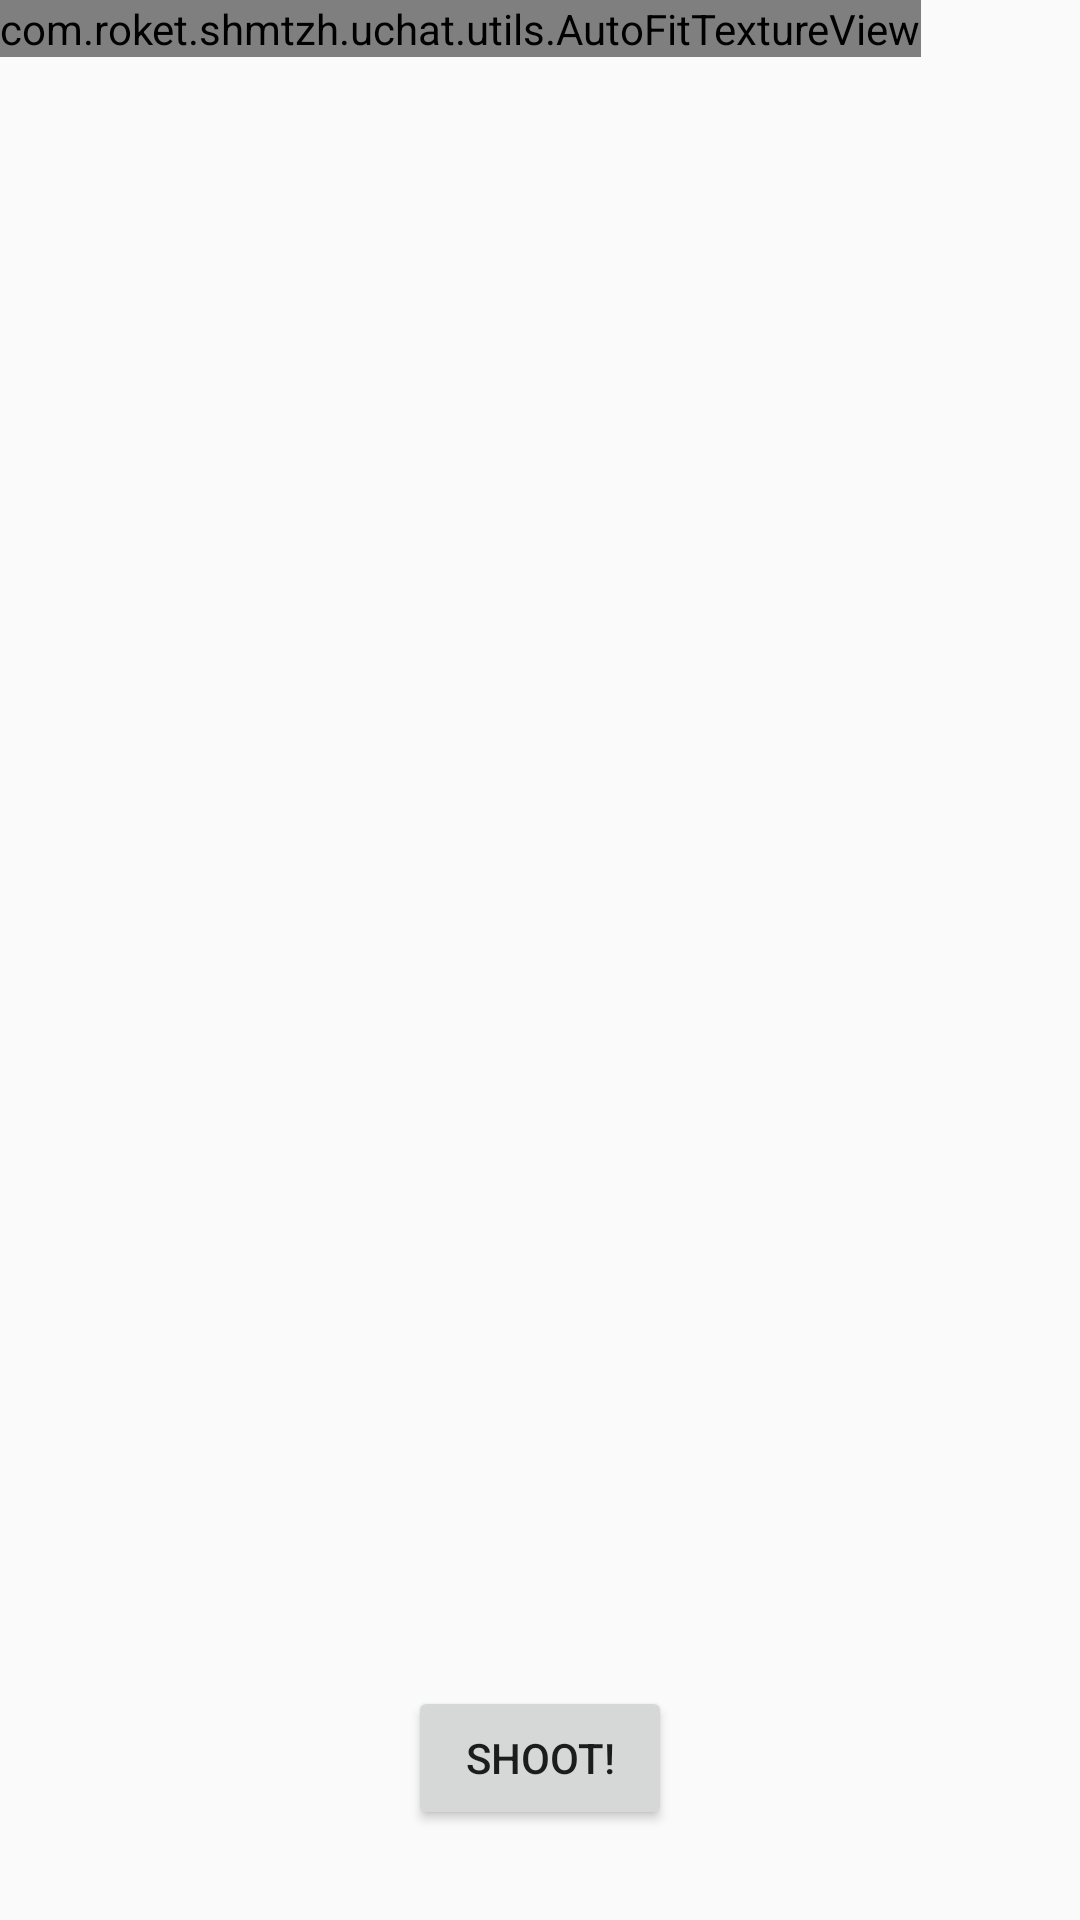

Reconstruct the res/layout file that produces this screen, plus the resources it refers to.
<!-- AndroidManifest.xml: application theme AppTheme -->
<!-- res/layout/fragment_camera.xml -->
<RelativeLayout xmlns:android="http://schemas.android.com/apk/res/android"
    android:layout_width="match_parent"
    android:layout_height="match_parent">

    <com.roket.shmtzh.uchat.utils.AutoFitTextureView
        android:id="@+id/texture"
        android:layout_width="wrap_content"
        android:layout_height="wrap_content"
        android:layout_alignParentStart="true"
        android:layout_alignParentTop="true" />

    <Button
        android:id="@+id/picture"
        android:layout_width="wrap_content"
        android:layout_height="wrap_content"
        android:layout_marginBottom="30dp"
        android:layout_alignParentBottom="true"
        android:layout_centerHorizontal="true"
        android:layout_gravity="center"
        android:text="@string/shoot" />
</RelativeLayout>
<!-- resources referenced by this layout -->
<resources>
  <string name="shoot">shoot!</string>
  <style name="AppTheme" parent="Theme.AppCompat.Light.DarkActionBar">
          
          <item name="colorPrimary">@color/colorPrimary</item>
          <item name="colorPrimaryDark">@color/colorPrimaryDark</item>
          <item name="colorAccent">@color/colorAccent</item>
          <item name="colorControlNormal">#c5c5c5</item>
          <item name="colorControlActivated">#c5c5c5</item>
          <item name="colorControlHighlight">#c5c5c5</item>
      </style>
  <color name="colorPrimary">#3F51B5</color>
  <color name="colorPrimaryDark">#80797b89</color>
  <color name="colorAccent">#FF4081</color>
</resources>
